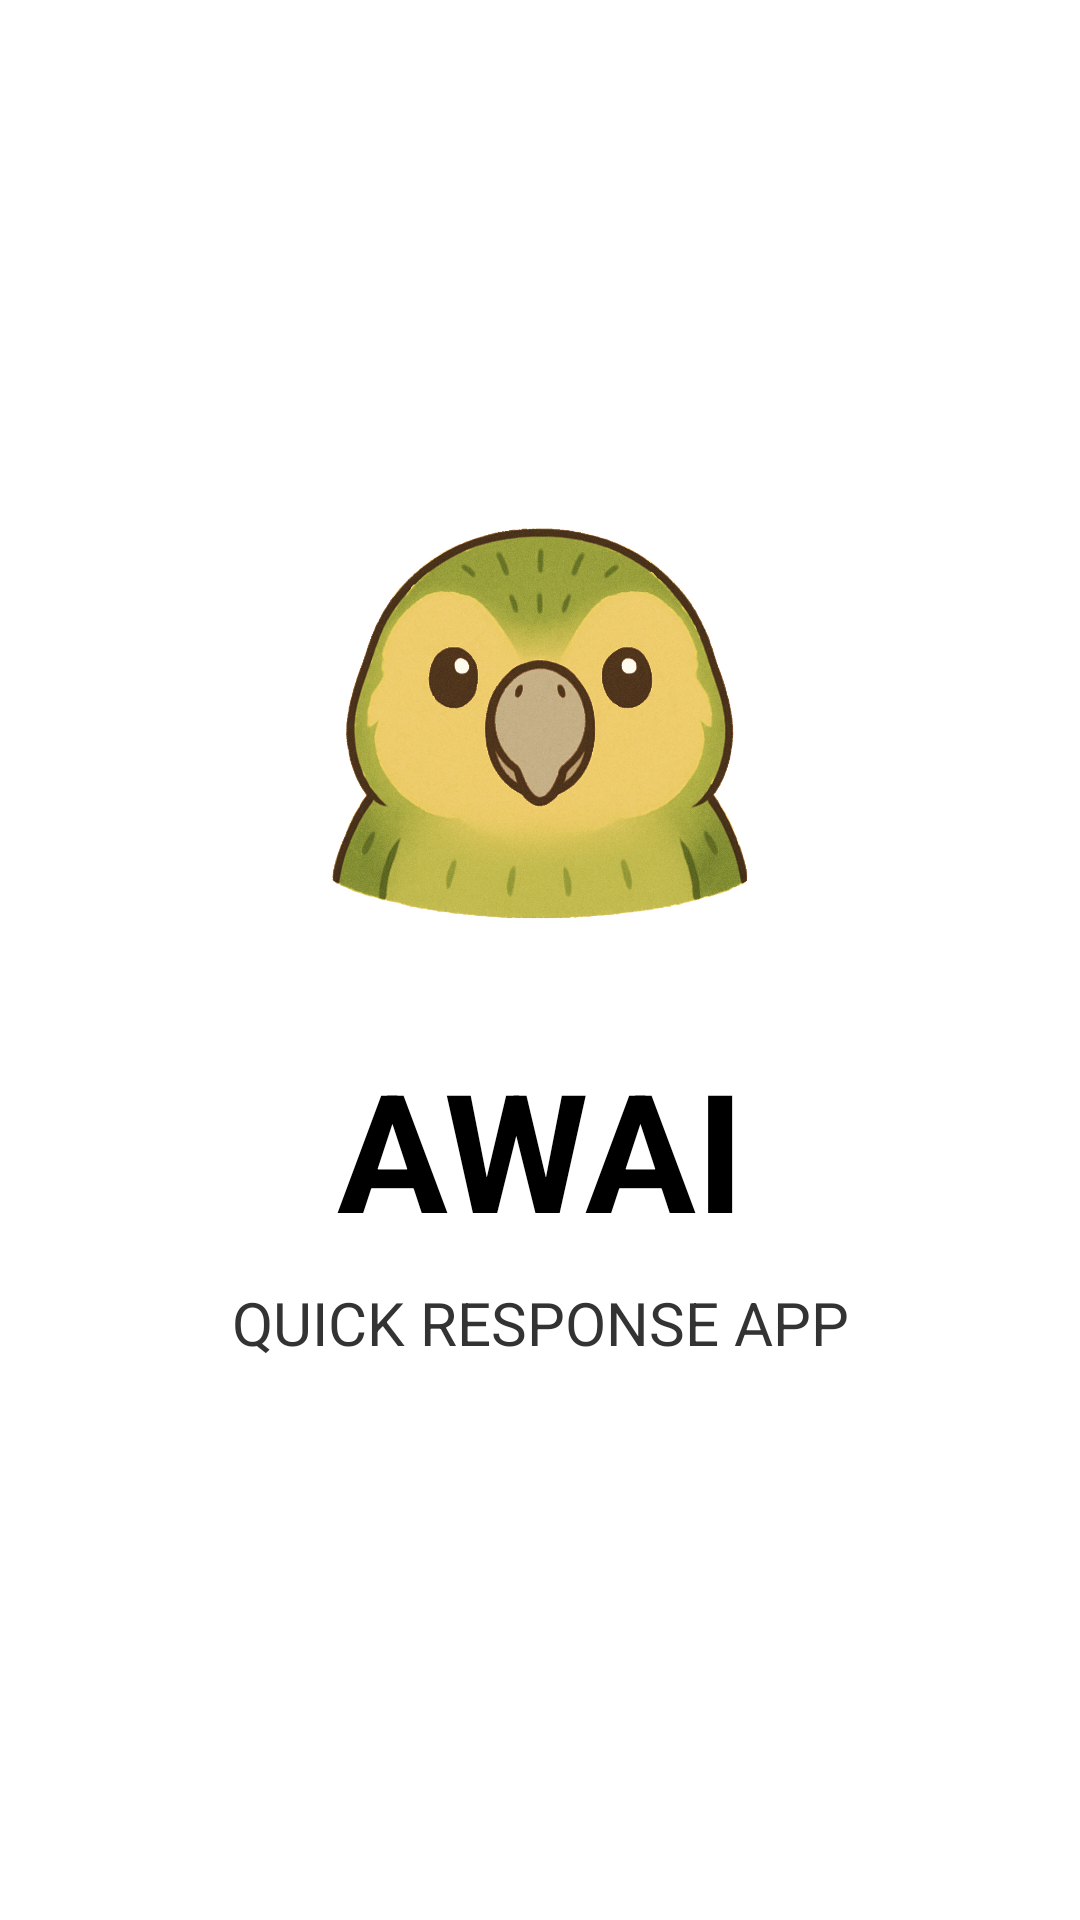

The Android layout XML behind this screen, and the referenced resources:
<!-- AndroidManifest.xml: activity theme Theme.QuickResponseApp.Splash -->
<!-- res/layout/activity_splash.xml -->
<?xml version="1.0" encoding="utf-8"?>
<androidx.constraintlayout.widget.ConstraintLayout xmlns:android="http://schemas.android.com/apk/res/android"
    xmlns:app="http://schemas.android.com/apk/res-auto"
    android:layout_width="match_parent"
    android:layout_height="match_parent"
    android:background="@drawable/fullbackground">

    
    <ImageView
        android:id="@+id/logoImage"
        android:layout_width="180dp"
        android:layout_height="180dp"
        android:src="@drawable/kaurihead"
        app:layout_constraintTop_toTopOf="parent"
        app:layout_constraintBottom_toTopOf="@+id/titleText"
        app:layout_constraintStart_toStartOf="parent"
        app:layout_constraintEnd_toEndOf="parent"
        android:layout_marginTop="150dp" />

    
    <TextView
        android:id="@+id/titleText"
        android:layout_width="wrap_content"
        android:layout_height="wrap_content"
        android:text="AWAI"
        android:textStyle="bold"
        android:textSize="55sp"
        android:textColor="#000"
        app:layout_constraintTop_toBottomOf="@id/logoImage"
        app:layout_constraintStart_toStartOf="parent"
        app:layout_constraintEnd_toEndOf="parent"
        android:layout_marginTop="16dp" />

    
    <TextView
        android:id="@+id/subtitleText"
        android:layout_width="wrap_content"
        android:layout_height="wrap_content"
        android:text="QUICK RESPONSE APP"
        android:textSize="20sp"
        android:textColor="#333"
        app:layout_constraintTop_toBottomOf="@id/titleText"
        app:layout_constraintStart_toStartOf="parent"
        app:layout_constraintEnd_toEndOf="parent"
        android:layout_marginTop="8dp" />

</androidx.constraintlayout.widget.ConstraintLayout>
<!-- resources referenced by this layout -->
<resources>
  <!-- drawable kaurihead: png bitmap (drawable, 1021173 bytes) -->
  <style name="Theme.QuickResponseApp.Splash" parent="Theme.MaterialComponents.DayNight.NoActionBar">
          <item name="android:windowBackground">@drawable/splash_screen</item>
          <item name="android:windowNoTitle">true</item>
          <item name="android:windowFullscreen">true</item>
      </style>
  <!-- drawable splash_screen (drawable) -->
  <layer-list xmlns:android="http://schemas.android.com/apk/res/android">
      <item>
          <bitmap
              android:src="@drawable/splashscreen"
              android:gravity="fill" />
      </item>
  </layer-list>
</resources>
